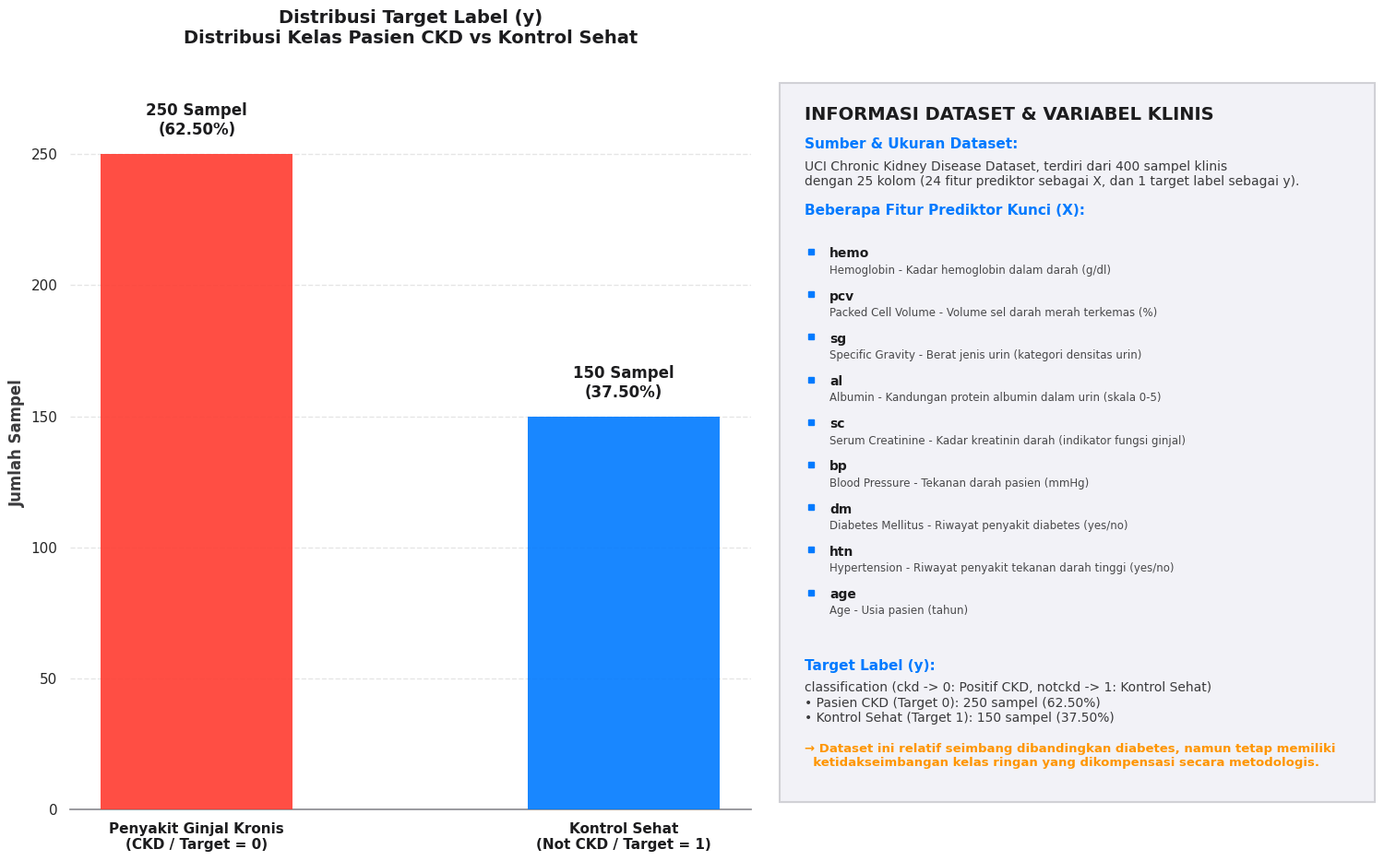

This figure's Python source: (Note: this script raises an exception after producing the figure.)
import matplotlib.pyplot as plt
import seaborn as sns
import pandas as pd
import numpy as np

# Set style untuk estetika premium
sns.set_theme(style="white")
plt.rcParams['font.family'] = 'sans-serif'
plt.rcParams['font.sans-serif'] = ['DejaVu Sans', 'Arial', 'Helvetica']

# Membuat figure dengan dua panel (Subplot side-by-side) dengan ukuran lebih tinggi
fig, axes = plt.subplots(1, 2, figsize=(16, 9.5), gridspec_kw={'width_ratios': [1.1, 1]})
fig.patch.set_facecolor('#ffffff')

# Panel Kiri: Grafik Batang Distribusi Target Label (y)
counts = [250, 150]
labels = ['Penyakit Ginjal Kronis\n(CKD / Target = 0)', 'Kontrol Sehat\n(Not CKD / Target = 1)']
percentages = [62.50, 37.50]
colors = ['#ff3b30', '#007aff']  # iOS Red dan iOS Blue (CKD adalah kelas positif klinis)

# Gambar bar chart
bars = axes[0].bar(labels, counts, color=colors, edgecolor='none', width=0.45, 
                   linewidth=0, alpha=0.9, zorder=3)

# Tambahkan garis grid di sumbu y
axes[0].grid(axis='y', linestyle='--', alpha=0.5, zorder=0)

# Tambahkan anotasi angka dan persentase di atas batang
for bar, pct in zip(bars, percentages):
    height = bar.get_height()
    axes[0].text(bar.get_x() + bar.get_width()/2., height + 6,
                 f'{int(height)} Sampel\n({pct:.2f}%)',
                 ha='center', va='bottom', fontsize=12, fontweight='bold',
                 color='#1c1c1e')

# Atur batasan dan visual estetika Panel Kiri
axes[0].set_ylim(0, 280)
axes[0].spines['top'].set_visible(False)
axes[0].spines['right'].set_visible(False)
axes[0].spines['left'].set_visible(False)
axes[0].spines['bottom'].set_color('#8e8e93')
axes[0].tick_params(bottom=False, left=False, labelleft=True)
axes[0].set_ylabel('Jumlah Sampel', fontsize=12, fontweight='semibold', color='#3a3a3c')
axes[0].set_xticklabels(labels, fontsize=11, fontweight='bold', color='#1c1c1e')
axes[0].set_title('Distribusi Target Label (y)\nDistribusi Kelas Pasien CKD vs Kontrol Sehat', 
                   fontsize=14, fontweight='bold', color='#1c1c1e', pad=25)

# Panel Kanan: Kartu Informasi Dataset & Variabel Klinis (X dan y)
axes[1].axis('off')

# Menggambar latar belakang kartu (grey card)
rect = plt.Rectangle((0.02, 0.01), 0.96, 0.98, fill=True, color='#f2f2f7', 
                     transform=axes[1].transAxes, zorder=1, clip_on=False)
axes[1].add_patch(rect)

# Menambahkan border tipis pada kartu
border = plt.Rectangle((0.02, 0.01), 0.96, 0.98, fill=False, edgecolor='#d1d1d6', linewidth=1.5,
                        transform=axes[1].transAxes, zorder=2, clip_on=False)
axes[1].add_patch(border)

# Judul Kartu Utama
axes[1].text(0.06, 0.94, 'INFORMASI DATASET & VARIABEL KLINIS', fontsize=14, fontweight='bold', color='#1c1c1e', transform=axes[1].transAxes)

# Bagian 1: Sumber & Ukuran Dataset
axes[1].text(0.06, 0.90, 'Sumber & Ukuran Dataset:', fontsize=11, fontweight='bold', color='#007aff', transform=axes[1].transAxes)
dataset_desc = (
    "UCI Chronic Kidney Disease Dataset, terdiri dari 400 sampel klinis\n"
    "dengan 25 kolom (24 fitur prediktor sebagai X, dan 1 target label sebagai y)."
)
axes[1].text(0.06, 0.85, dataset_desc, fontsize=10, color='#3a3a3c', transform=axes[1].transAxes)

# Bagian 2: Fitur Prediktor Utama (X)
axes[1].text(0.06, 0.81, 'Beberapa Fitur Prediktor Kunci (X):', fontsize=11, fontweight='bold', color='#007aff', transform=axes[1].transAxes)

# Daftar Fitur Utama dan Penjelasannya
features = [
    ("hemo", "Hemoglobin - Kadar hemoglobin dalam darah (g/dl)"),
    ("pcv", "Packed Cell Volume - Volume sel darah merah terkemas (%)"),
    ("sg", "Specific Gravity - Berat jenis urin (kategori densitas urin)"),
    ("al", "Albumin - Kandungan protein albumin dalam urin (skala 0-5)"),
    ("sc", "Serum Creatinine - Kadar kreatinin darah (indikator fungsi ginjal)"),
    ("bp", "Blood Pressure - Tekanan darah pasien (mmHg)"),
    ("dm", "Diabetes Mellitus - Riwayat penyakit diabetes (yes/no)"),
    ("htn", "Hypertension - Riwayat penyakit tekanan darah tinggi (yes/no)"),
    ("age", "Age - Usia pasien (tahun)")
]

y_pos = 0.76
for name, desc in features:
    # Menggambar penanda kotak kecil biru
    axes[1].plot(0.07, y_pos, marker='s', markersize=5, color='#007aff', transform=axes[1].transAxes, zorder=3)
    # Nama Fitur
    axes[1].text(0.10, y_pos - 0.008, name, fontsize=10, fontweight='bold', color='#1c1c1e', transform=axes[1].transAxes)
    # Deskripsi Fitur
    axes[1].text(0.10, y_pos - 0.030, desc, fontsize=8.5, color='#48484a', transform=axes[1].transAxes)
    y_pos -= 0.058

# Bagian 3: Target Label (y)
axes[1].text(0.06, 0.19, 'Target Label (y):', fontsize=11, fontweight='bold', color='#007aff', transform=axes[1].transAxes)
target_desc = (
    "classification (ckd -> 0: Positif CKD, notckd -> 1: Kontrol Sehat)\n"
    "• Pasien CKD (Target 0): 250 sampel (62.50%)\n"
    "• Kontrol Sehat (Target 1): 150 sampel (37.50%)"
)
axes[1].text(0.06, 0.12, target_desc, fontsize=10, color='#3a3a3c', transform=axes[1].transAxes)

# Kesimpulan Kelas Target
axes[1].text(0.06, 0.06, '→ Dataset ini relatif seimbang dibandingkan diabetes, namun tetap memiliki\n  ketidakseimbangan kelas ringan yang dikompensasi secara metodologis.', 
             fontsize=9.5, fontweight='bold', color='#ff9500', transform=axes[1].transAxes)

plt.tight_layout()
# Menyimpan gambar dengan resolusi tinggi (300 DPI)
plt.savefig('d:/project sertifikasi/chronic kidney disease/class_imbalance.png', dpi=300, bbox_inches='tight')
print("Grafik berhasil disimpan di d:/project sertifikasi/chronic kidney disease/class_imbalance.png")
